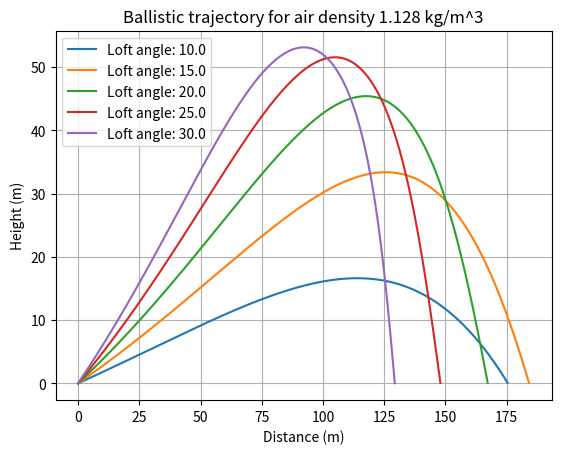
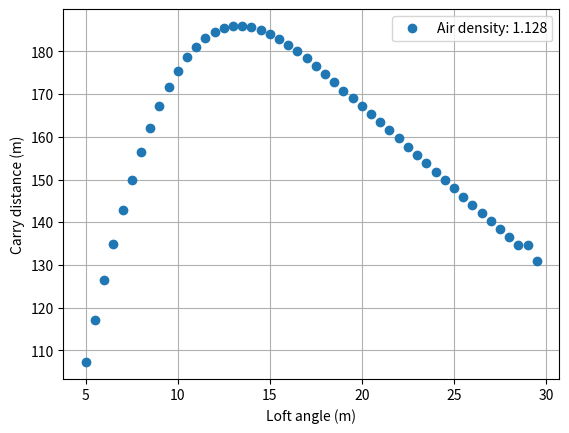

The matplotlib source for these figures, in order:
#!/usr/bin/env python3

import numpy as np
import argparse

from scipy.integrate import odeint as integrate
from matplotlib import pyplot as plot
from numpy.linalg import norm
from mpl_toolkits.mplot3d import Axes3D

parser = argparse.ArgumentParser()

# Ball parameters
constants = parser.add_argument_group("Constants")
constants.add_argument("-m", "--mass", default=0.04593, help="Mass of ball (kg)")
constants.add_argument("-r", "--radius", default=0.04267/2, help="Radius of ball (m)")
constants.add_argument("-i", "--inertia", type=float, default=9.145e-6, help="Inertia of golf ball")

constants.add_argument("--clubmass", type=float, default=0.2, help="Mass of club head (kg)")

constants.add_argument("-g", "--gravity", type=float, default=9.81, help="For when we get a Mars base (m/s/s)")
constants.add_argument("-d", "--density", type=float, default=1.225, help="Density of air (kg m^-3)")
constants.add_argument("--viscosity", type=float, default=1.46e-5, help="Kinematic viscosity of air")

# Initial parameters
initialparams = parser.add_argument_group("Initial parameters")
initialparams.add_argument("-yi", "--height", type=float, default=0, help="Initial height (m)")
initialparams.add_argument("--vclub", type=float, default=51.4, help="Club speed (m/s)")

# Loft angle
loftangleparams = parser.add_argument_group("Loft angle parameters")
loftangleparams.add_argument("-li", "--loftinitial", type=float, default=10, help="Loft angle (initial)")
loftangleparams.add_argument("-lf", "--loftfinal", type=float, default=35, help="Loft angle (final)")
loftangleparams.add_argument("-st", "--step", type=float, default=5, help="Loft angle (step)")

# Debugging
parser.add_argument("-v", "--verbose", action="store_true")

# Parse args
args = parser.parse_args()

# Input validation
assert args.loftfinal > args.loftinitial, "Final loft angle must be gretaer than initial loft angle!"
assert args.step != 0, "Step must be non-zero!"
assert ((args.loftfinal - args.loftinitial) / args.step).is_integer(), "Step size must divide the change in loft angle!"

assert args.mass != 0, "Mass must be non-zero."
assert args.radius != 0, "Radius must be non-zero."
assert args.viscosity != 0, "Kinematic viscosity must be non-zero."
assert args.density != 0, "Density of air must be non-zero."

g = args.gravity
density = args.density

# Ball speed from club speed and loft angle
def ball_speed(theta):
	theta = np.radians(theta)
	e = 0.86 - 0.0029 * args.vclub * np.cos(theta)

	bfn = (1 + e) * args.vclub * np.cos(theta) / (1 + args.mass / args.clubmass)
	bfp = args.vclub * np.sin(theta) / (1 + args.mass / args.clubmass + (args.mass * args.radius**2 / args.inertia))
	return np.sqrt(bfn**2 + bfp**2)

# Spin
def ball_spin(theta):
	theta = np.radians(theta)
	bfp = args.vclub * np.sin(theta) / (1 + args.mass / args.clubmass + (args.mass * args.radius**2 / args.inertia))

	return args.mass * bfp * args.radius / args.inertia

# Coefficient of drag from Reynolds number, based on degree four polynomial.
def re_to_cd(re):
	# Clamp output value as it is only an approximation
	if re > 120000:
		return 0.370
	elif re < 53000:
		return 0.8

	# Array of coefficients
	coeffs = np.array([
			  9.46410458e-20, -3.80736984e-14,
			  5.72048806e-09, -3.81337408e-04,
			  9.92620188e+00
			])

	# Return value of polynomial approximation
	return np.polyval(coeffs, re)


# Linear velocity to Reynolds number (Re = velocity * diameter / k. viscosity)
def reynolds(velocity, radius):
	return 2 * radius * velocity / args.viscosity


# Linear velocity to drag coefficient
def sphere_cd(velocity, radius):
	cd = re_to_cd(reynolds(velocity, radius))
	return cd


# Drag equation
# F_d = 1/2 * air density * ref. area * coefficient * |velocity| * v
def drag(density, area, cd, velocity):
	return -0.5 * density * area * cd * norm(velocity) * velocity


# Lift equation
# F_l = 1/2 * air density * ref. area * coefficient * |v|^2 * (what x vhat)
def lift(density, area, cl, velocity, rvelocity):
	if cl == 0:
		return np.array([0, 0, 0])

	S = 0.5 * density * area * cl

	# Cross product of angular velocity and linear velocity, for direction of spin
	rxv = np.cross(rvelocity, velocity)
	rxv /= norm(rxv)

	# Magnitude of spin is considered in coefficient of lift
	return S * norm(velocity)**2 * rxv

# Simple golfball, no drag, no lift, smooth
class BasicGolfball:
	def __init__(self):
		# Properties
		self.mass = args.mass
		self.radius = args.radius

		# Position
		self.x = 0
		self.y = args.height
		self.z = 0

		# Velocity
		self.vx = 0
		self.vy = 0
		self.vz = 0

		# Rotational velocities
		self.rvx = 0
		self.rvy = 0
		self.rvz = 0

	# Reference area, for a sphere this is the cross-section.
	def area(self):
		return np.pi * self.radius**2

	# Set initial velocity
	def set_velocity(self, v, theta):
		self.vx = v * np.cos(np.radians(theta))
		self.vy = v * np.sin(np.radians(theta))

	# Set spin
	def set_spin(self, spin):
		self.rvx, self.rvy, self.rvz = spin

	# Get all coordinates
	def coords(self):
		return np.array([self.x, self.y, self.z, self.vx, self.vy, self.vz, self.rvx, self.rvy, self.rvz])

	# Set all coordinates [x, y, z, vx, vy, vz, rvx, rvy, rvz]
	def set_coords(self, coords):
		self.x, self.y, self.z, self.vx, self.vy, self.vz, self.rvx, self.rvy, self.rvz = coords

	# Returns numpy array of position coordinates
	def position(self):
		return np.array([self.x, self.y, self.z])

	# Returns numpy array of velocity at the current position
	def velocity(self):
		return np.array([self.vx, self.vy, self.vz])

	# Returns numpy array of acceleration at the current position
	def acceleration(self):
		return np.array([0, -g, 0])

	# Returns numpy array of rotational velocity (spin) at the current position
	def rvelocity(self):
		return np.array([self.rvx, self.rvy, self.rvz])

	# Returns numpy array of rotational acceleration at the current position
	def racceleration(self):
		return np.array([0, 0, 0])

	# Returns numpy array of differential eqns to be solved by odeint
	def differentials(self):
		d = np.zeros(9)

		d[0:3] = self.velocity()
		d[3:6] = self.acceleration()

		d[6:9] = self.racceleration()

		return d

	# (Internal) Updates coordinates and returns list of equations to solve (for odeint)
	def __eqns(self, t, coords):
		self.set_coords(coords)

		if args.verbose:
			print(t, self.velocity(), self.rvelocity(), self.acceleration(), self.racceleration())

		return self.differentials()

	# Solve for trajectory over given interval
	def solve(self, t0, t1, dt=0.01):
		interval = np.linspace(t0, t1, int((t1 - t0) / dt))
		res = integrate(self.__eqns, self.coords(), interval, tfirst=True)[:, :3]

		out = np.array([e for e in res if e[1] >= 0])
		return out

# Simple golf ball but with drag
class DragGolfball(BasicGolfball):
	def __init__(self):
		BasicGolfball.__init__(self)

	# Coefficient of drag from velocity & radius
	def cd(self):
		return sphere_cd(norm(self.velocity()), self.radius)

	def acceleration(self):
		fd = drag(density, self.area(), self.cd(), self.velocity())
		return BasicGolfball.acceleration(self) + fd / self.mass


# Golfball with lift and drag
class LiftGolfball(DragGolfball):
	def __init__(self):
		DragGolfball.__init__(self)

	# Returns spin factor
	def spinf(self):
		v = norm(self.velocity())
		w = self.radius * norm(self.rvelocity())
		return w / v

	# Returns coefficient of lift based on spin factor
	def cl(self):
		s = self.spinf()
		return -3.25 * s**2 + 1.99 * s

	def acceleration(self):
		fl = lift(density, self.area(), self.cl(), self.velocity(), self.rvelocity())
		return DragGolfball.acceleration(self) + fl / self.mass

	# Spin decreases by about 1% every second
	def racceleration(self):
		return -0.01 * self.rvelocity()


# Initial conditions
density = 1.128
plot.figure()
for theta in np.arange(args.loftinitial, args.loftfinal, args.step):
	ball = LiftGolfball()
	ball.set_velocity(ball_speed(theta), theta)
	ball.set_spin([0, 0, ball_spin(theta)])

	res = ball.solve(0, 10)
	x, y, z = res.T

	plot.plot(x, y, label="Loft angle: " + format(theta, ".1f"))

plot.legend()
plot.grid(True)
plot.xlabel("Distance (m)")
plot.ylabel("Height (m)")
plot.title("Ballistic trajectory for air density " + format(density, ".3f") + " kg/m^3")

plot.figure()
xdata = []
ydata = []
for theta in np.arange(5, 30, 0.5):
	ball = LiftGolfball()
	ball.set_velocity(ball_speed(theta), theta)
	ball.set_spin([0, 0, ball_spin(theta)])

	res = ball.solve(0, 10)
	x, y, z = res.T

	xdata.append(theta)
	ydata.append(x[-1])

plot.plot(xdata, ydata, 'o', label="Air density: " + format(density, ".3f"))
plot.legend()
plot.grid(True)
plot.xlabel("Loft angle (m)")
plot.ylabel("Carry distance (m)")

plot.show()
